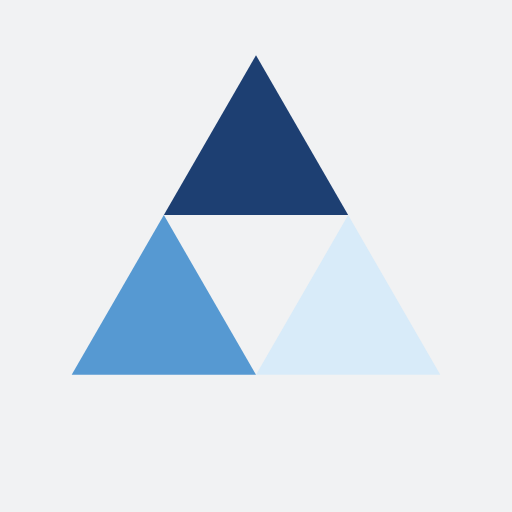
t = 0.00 s
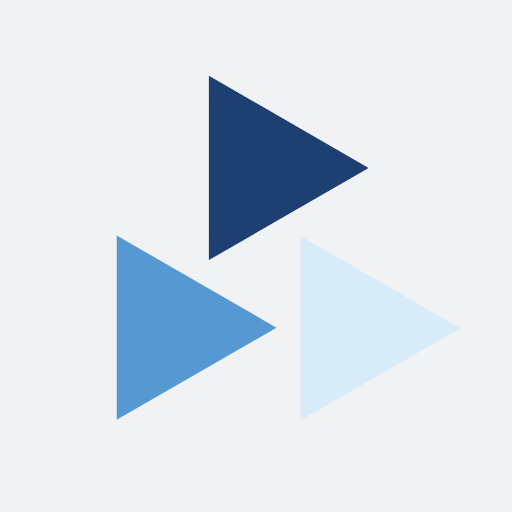
t = 0.25 s
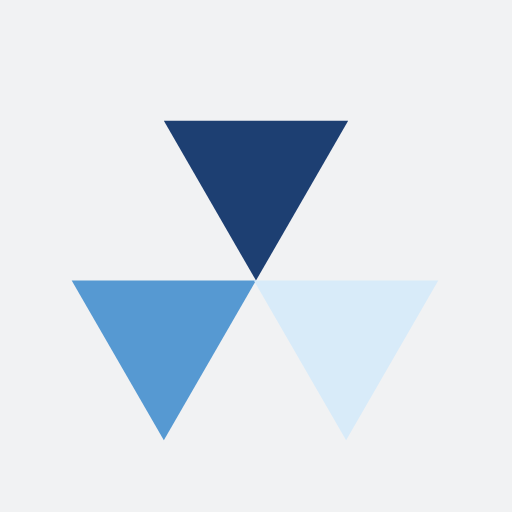
t = 0.50 s
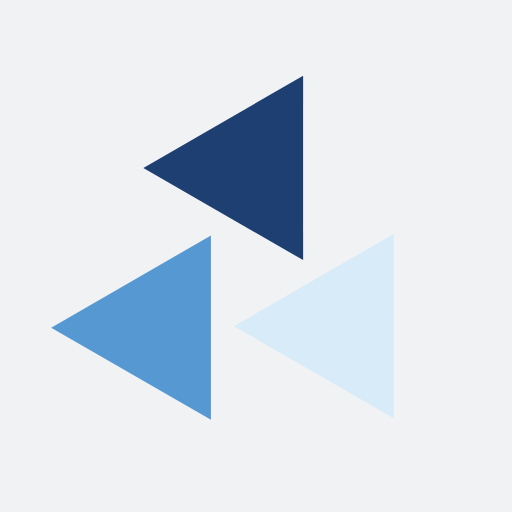
t = 0.75 s

The animated SVG that drew these frames (rendered in a browser with its animation timeline set to each time). Animation: 3 SMIL elements (animateTransform=3); one cycle of 1.00 s, repeats indefinitely.

<?xml version="1.0" encoding="utf-8"?>
<svg xmlns="http://www.w3.org/2000/svg" xmlns:xlink="http://www.w3.org/1999/xlink" style="margin: auto; background: rgb(241, 242, 243); display: block; shape-rendering: auto;" width="200px" height="200px" viewBox="0 0 100 100" preserveAspectRatio="xMidYMid">
<g transform="translate(50 42)">
  <g transform="scale(0.8)">
    <g transform="translate(-50 -50)">
      <polygon fill="#1d3f72" points="72.5 50 50 11 27.5 50 50 50">
        <animateTransform attributeName="transform" type="rotate" repeatCount="indefinite" dur="1s" values="0 50 38.5;360 50 38.5" keyTimes="0;1"></animateTransform>
      </polygon>
      <polygon fill="#5699d2" points="5 89 50 89 27.5 50">
        <animateTransform attributeName="transform" type="rotate" repeatCount="indefinite" dur="1s" values="0 27.5 77.5;360 27.5 77.5" keyTimes="0;1"></animateTransform>
      </polygon>
      <polygon fill="#d8ebf9" points="72.5 50 50 89 95 89">
        <animateTransform attributeName="transform" type="rotate" repeatCount="indefinite" dur="1s" values="0 72.5 77.5;360 72 77.5" keyTimes="0;1"></animateTransform>
      </polygon>
    </g>
  </g>
</g>
<!-- [ldio] generated by https://loading.io/ --></svg>